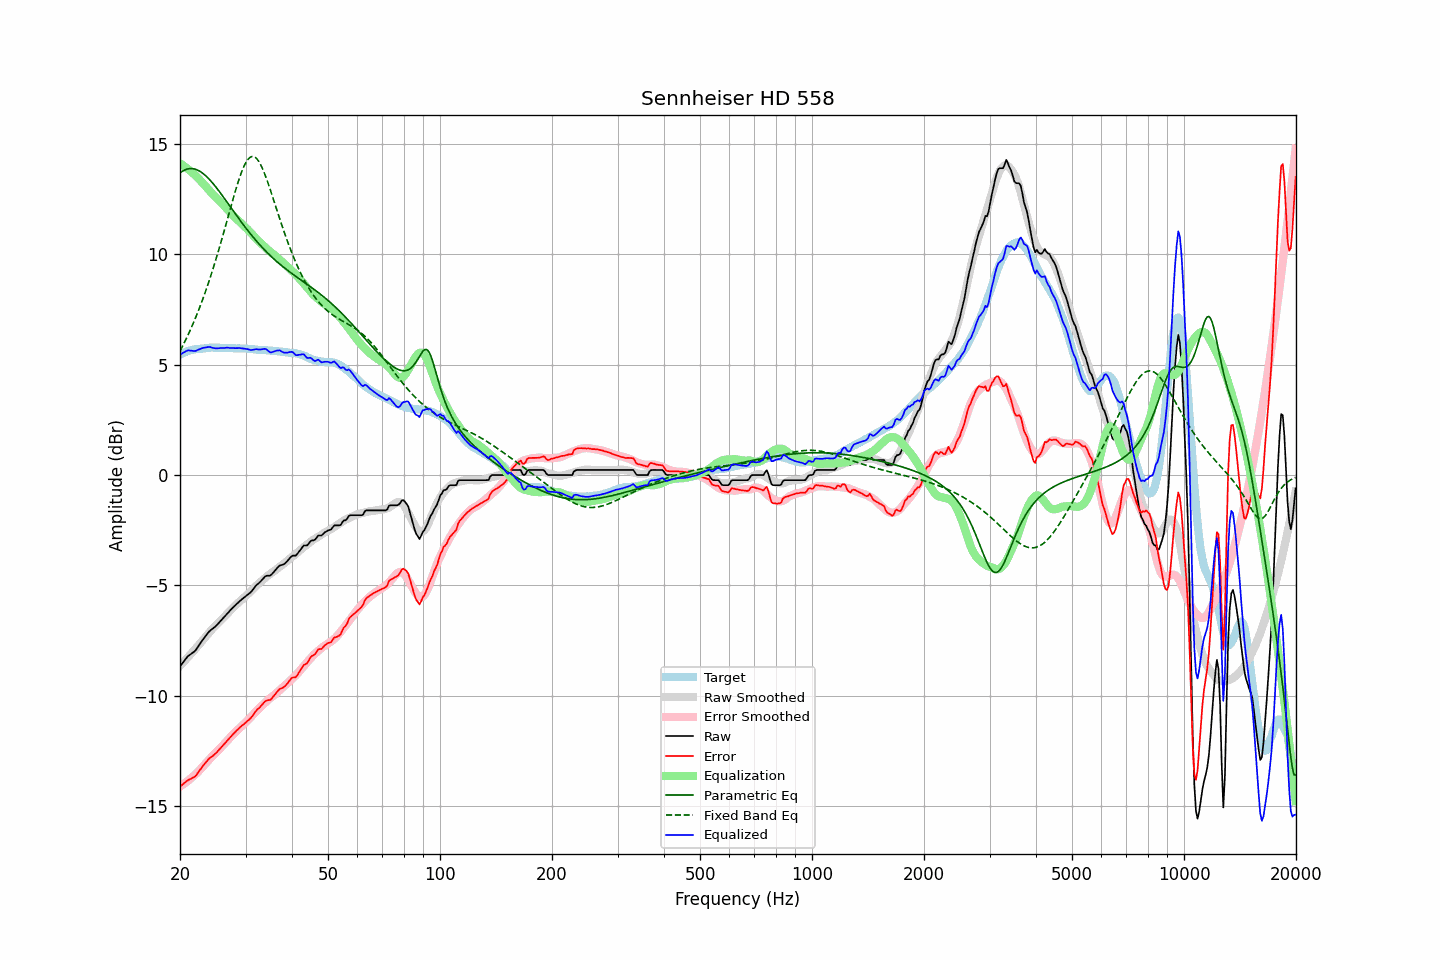

The file beside this chart, header and first rows:
frequency, raw, error, smoothed, error_smoothed, equalization, parametric_eq, fixed_band_eq, equalized_raw, equalized_smoothed, target
20.00, -8.67, -14.11, -8.65, -14.11, 14.11, 13.68, 5.61, 5.45, 5.47, 5.45
20.20, -8.58, -14.06, -8.57, -14.07, 14.07, 13.73, 5.75, 5.49, 5.50, 5.49
20.40, -8.49, -14.00, -8.49, -14.02, 14.02, 13.78, 5.89, 5.53, 5.52, 5.52
20.61, -8.39, -13.93, -8.41, -13.96, 13.96, 13.82, 6.04, 5.58, 5.55, 5.55
20.81, -8.30, -13.88, -8.33, -13.91, 13.91, 13.84, 6.19, 5.61, 5.58, 5.59
21.02, -8.21, -13.83, -8.25, -13.85, 13.85, 13.86, 6.34, 5.65, 5.60, 5.63
21.23, -8.16, -13.79, -8.17, -13.79, 13.79, 13.88, 6.50, 5.64, 5.62, 5.63
21.44, -8.11, -13.76, -8.09, -13.73, 13.73, 13.88, 6.66, 5.63, 5.64, 5.65
21.66, -8.05, -13.72, -8.01, -13.67, 13.67, 13.87, 6.83, 5.62, 5.66, 5.67
21.87, -7.99, -13.68, -7.93, -13.60, 13.60, 13.86, 7.00, 5.61, 5.68, 5.68
22.09, -7.91, -13.62, -7.84, -13.54, 13.54, 13.84, 7.18, 5.62, 5.69, 5.70
22.31, -7.80, -13.51, -7.76, -13.47, 13.47, 13.81, 7.36, 5.66, 5.71, 5.70
22.54, -7.70, -13.41, -7.67, -13.39, 13.39, 13.77, 7.54, 5.69, 5.72, 5.71
22.76, -7.59, -13.31, -7.59, -13.31, 13.31, 13.72, 7.73, 5.73, 5.73, 5.72
22.99, -7.49, -13.21, -7.50, -13.23, 13.23, 13.67, 7.93, 5.75, 5.73, 5.72
23.22, -7.39, -13.12, -7.41, -13.15, 13.15, 13.62, 8.13, 5.77, 5.74, 5.73
23.45, -7.30, -13.03, -7.33, -13.07, 13.07, 13.55, 8.34, 5.77, 5.74, 5.74
23.69, -7.20, -12.95, -7.24, -12.99, 12.99, 13.48, 8.55, 5.79, 5.75, 5.75
23.92, -7.11, -12.86, -7.15, -12.91, 12.91, 13.41, 8.76, 5.80, 5.75, 5.76
24.16, -7.04, -12.80, -7.07, -12.83, 12.83, 13.33, 8.98, 5.79, 5.76, 5.77
24.40, -6.99, -12.76, -6.99, -12.75, 12.75, 13.25, 9.21, 5.76, 5.76, 5.77
24.65, -6.93, -12.69, -6.91, -12.67, 12.67, 13.16, 9.44, 5.75, 5.76, 5.76
24.89, -6.86, -12.63, -6.84, -12.60, 12.60, 13.07, 9.68, 5.74, 5.76, 5.76
25.14, -6.80, -12.56, -6.77, -12.53, 12.53, 12.98, 9.92, 5.73, 5.76, 5.76
25.39, -6.71, -12.48, -6.69, -12.46, 12.46, 12.88, 10.17, 5.74, 5.76, 5.76
25.65, -6.64, -12.40, -6.62, -12.38, 12.38, 12.79, 10.42, 5.75, 5.76, 5.76
25.91, -6.56, -12.31, -6.55, -12.31, 12.31, 12.69, 10.67, 5.75, 5.76, 5.75
26.16, -6.47, -12.23, -6.47, -12.23, 12.23, 12.59, 10.93, 5.76, 5.76, 5.76
26.43, -6.40, -12.15, -6.40, -12.15, 12.15, 12.49, 11.19, 5.75, 5.76, 5.76
26.69, -6.31, -12.06, -6.32, -12.07, 12.07, 12.39, 11.46, 5.76, 5.75, 5.75
26.96, -6.23, -11.98, -6.24, -11.99, 11.99, 12.28, 11.72, 5.76, 5.75, 5.75
27.23, -6.16, -11.91, -6.16, -11.91, 11.91, 12.18, 11.98, 5.75, 5.75, 5.75
27.50, -6.08, -11.83, -6.08, -11.83, 11.83, 12.08, 12.24, 5.75, 5.75, 5.75
27.77, -6.01, -11.74, -6.01, -11.75, 11.75, 11.97, 12.50, 5.75, 5.74, 5.74
28.05, -5.94, -11.67, -5.94, -11.68, 11.68, 11.87, 12.76, 5.74, 5.74, 5.74
28.33, -5.87, -11.59, -5.87, -11.61, 11.61, 11.77, 13.00, 5.74, 5.74, 5.73
28.62, -5.80, -11.53, -5.81, -11.54, 11.54, 11.67, 13.23, 5.74, 5.74, 5.73
28.90, -5.73, -11.46, -5.74, -11.47, 11.47, 11.57, 13.46, 5.75, 5.73, 5.73
29.19, -5.67, -11.39, -5.68, -11.41, 11.41, 11.47, 13.66, 5.74, 5.73, 5.72
29.48, -5.61, -11.33, -5.61, -11.34, 11.34, 11.37, 13.85, 5.73, 5.72, 5.73
29.78, -5.55, -11.27, -5.55, -11.27, 11.27, 11.28, 14.01, 5.72, 5.72, 5.73
30.08, -5.49, -11.21, -5.48, -11.20, 11.20, 11.18, 14.15, 5.71, 5.72, 5.73
30.38, -5.43, -11.14, -5.42, -11.13, 11.13, 11.09, 14.27, 5.70, 5.71, 5.71
30.68, -5.38, -11.09, -5.35, -11.05, 11.05, 11.00, 14.35, 5.68, 5.71, 5.71
30.99, -5.32, -11.02, -5.27, -10.97, 10.97, 10.91, 14.40, 5.66, 5.70, 5.70
31.30, -5.23, -10.92, -5.20, -10.89, 10.89, 10.82, 14.43, 5.66, 5.70, 5.70
31.61, -5.14, -10.83, -5.12, -10.81, 10.81, 10.73, 14.41, 5.67, 5.69, 5.69
31.93, -5.04, -10.72, -5.05, -10.73, 10.73, 10.64, 14.37, 5.70, 5.68, 5.68
32.24, -4.97, -10.63, -4.98, -10.66, 10.66, 10.56, 14.30, 5.70, 5.68, 5.67
32.57, -4.91, -10.57, -4.92, -10.59, 10.59, 10.48, 14.20, 5.68, 5.67, 5.67
32.89, -4.84, -10.50, -4.85, -10.52, 10.52, 10.40, 14.08, 5.68, 5.67, 5.66
33.22, -4.76, -10.42, -4.79, -10.45, 10.45, 10.32, 13.93, 5.69, 5.66, 5.66
33.55, -4.68, -10.33, -4.72, -10.38, 10.38, 10.24, 13.76, 5.70, 5.65, 5.66
33.89, -4.60, -10.25, -4.66, -10.31, 10.31, 10.16, 13.58, 5.71, 5.65, 5.65
34.23, -4.57, -10.22, -4.60, -10.24, 10.24, 10.09, 13.38, 5.67, 5.64, 5.65
34.57, -4.57, -10.20, -4.54, -10.18, 10.18, 10.02, 13.17, 5.61, 5.64, 5.64
34.92, -4.57, -10.20, -4.49, -10.12, 10.12, 9.95, 12.96, 5.55, 5.63, 5.63
35.27, -4.51, -10.14, -4.44, -10.06, 10.06, 9.88, 12.74, 5.56, 5.63, 5.63
35.62, -4.43, -10.04, -4.39, -10.01, 10.01, 9.81, 12.51, 5.58, 5.62, 5.61
35.97, -4.35, -9.96, -4.33, -9.95, 9.95, 9.74, 12.29, 5.60, 5.61, 5.61
... 635 more rows
